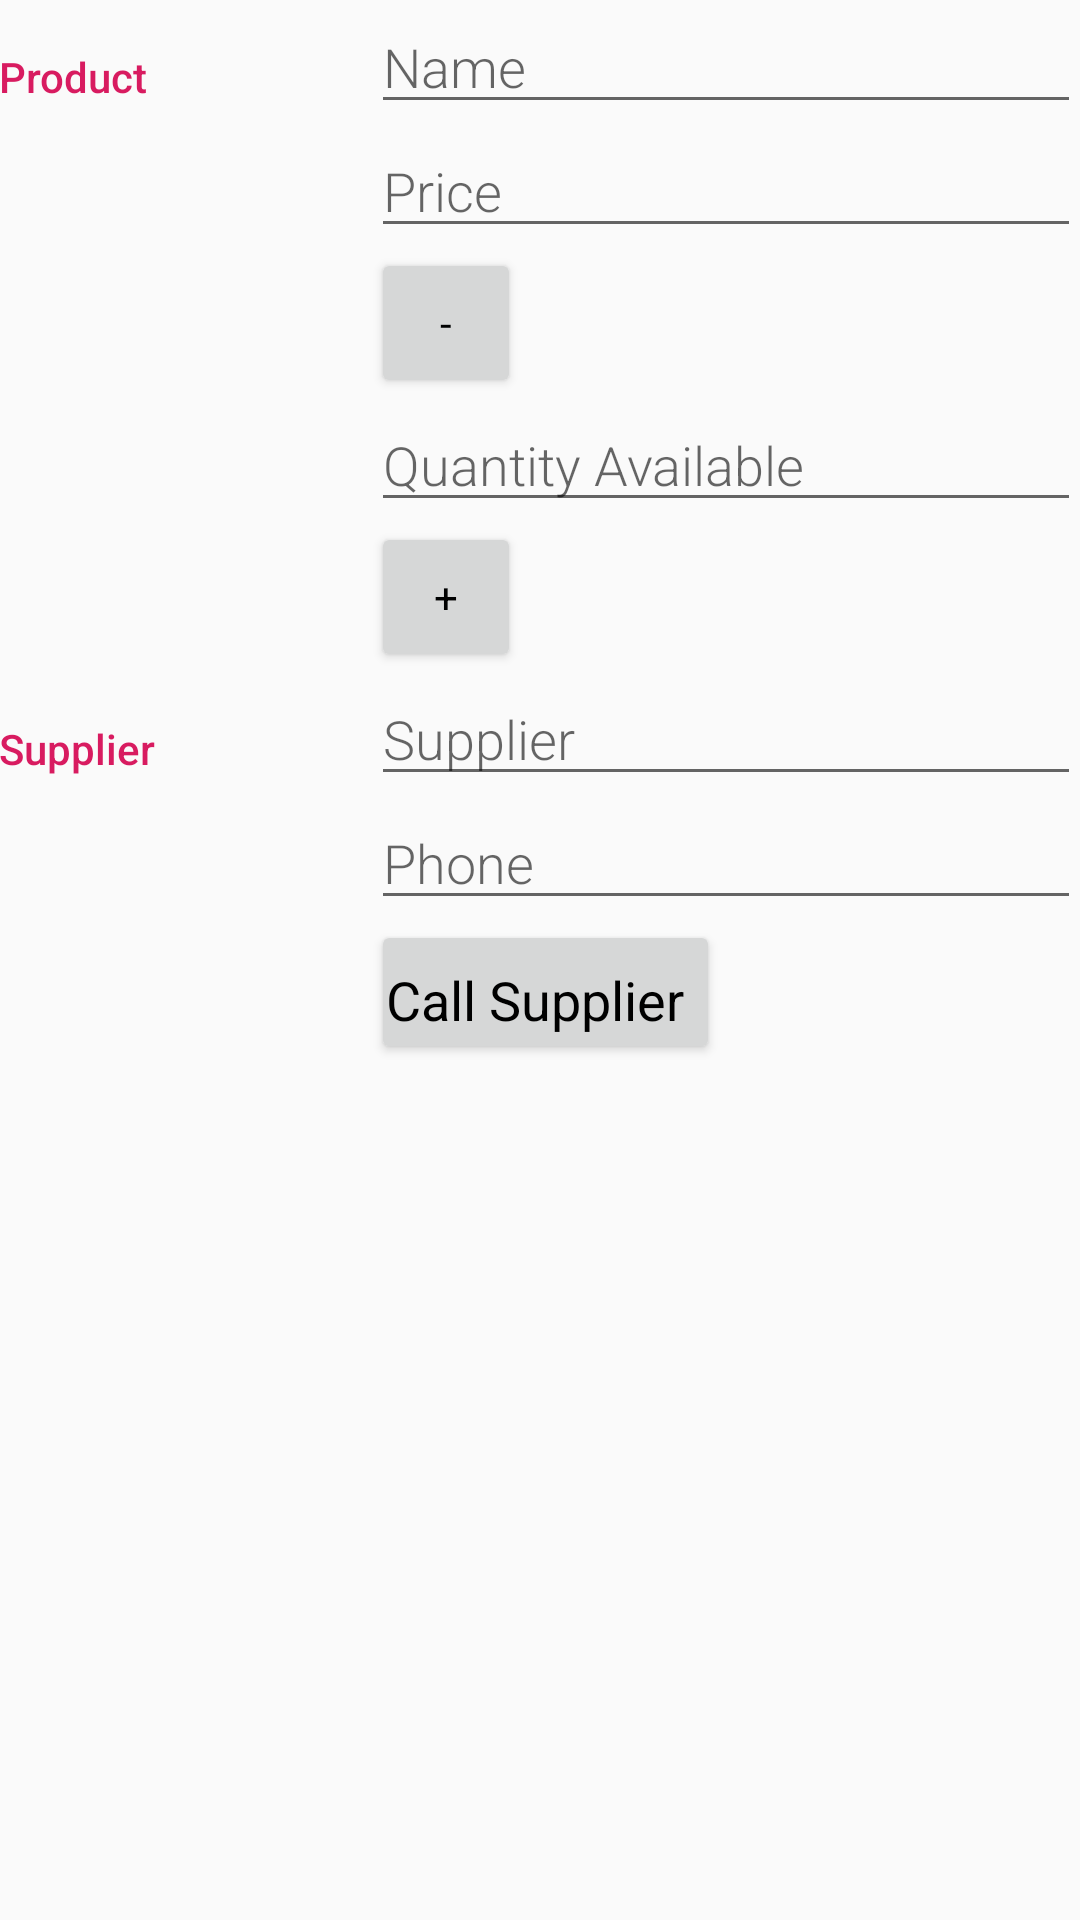

Layout XML and referenced resources for this Android screen:
<!-- AndroidManifest.xml: activity theme EditorTheme -->
<!-- res/layout/activity_editor.xml -->
<?xml version="1.0" encoding="utf-8"?>
<LinearLayout

    xmlns:android="http://schemas.android.com/apk/res/android"
    xmlns:tools="http://schemas.android.com/tools"
    android:layout_width="match_parent"
    android:layout_height="match_parent"
    android:orientation="vertical"
    android:padding="@dimen/activity_margin"
    tools:context=".EditorActivity">

    
    <LinearLayout
        android:layout_width="match_parent"
        android:layout_height="wrap_content"
        android:orientation="horizontal">

        
        <TextView
            style="@style/CategoryStyle"
            android:text="@string/category_product" />

        
        <LinearLayout
            android:layout_width="0dp"
            android:layout_height="wrap_content"
            android:layout_weight="2"
            android:orientation="vertical"
            android:paddingLeft="4dp">

            
            <EditText
                android:id="@+id/edit_veggie_name"
                style="@style/EditorFieldStyle"
                android:hint="@string/hint_veggie_name"
                android:inputType="textCapWords" />

            
            <EditText
                android:id="@+id/edit_veggie_price"
                style="@style/EditorFieldStyle"
                android:hint="@string/hint_veggie_price"
                android:inputType="number" />

                
                <Button
                    android:id="@+id/action_decrease_quantity"
                    style="@style/QuantityButton"
                    android:text="@string/action_decrease_quantity" />

                
                <EditText
                    android:id="@+id/edit_veggie_quantity"
                    style="@style/EditorFieldStyle"
                    android:hint="@string/hint_veggie_quantity"
                    android:inputType="number" />

                
                <Button
                    android:id="@+id/action_increase_quantity"
                    style="@style/QuantityButton"
                    android:text="@string/action_increase_quantity" />

        </LinearLayout>
    </LinearLayout>


    
    <LinearLayout style="@style/HorizontalLayoutSupplierStyle">

        
        <TextView
            style="@style/CategoryStyle"
            android:text="@string/category_supplier" />

        
        <LinearLayout style="@style/InputFieldStyle">

            
            <EditText
                android:id="@+id/edit_supplier_name"
                style="@style/EditorFieldStyle"
                android:hint="@string/hint_supplier_name"
                android:inputType="textCapWords" />

            
            <EditText
                android:id="@+id/edit_supplier_phone"
                style="@style/EditorFieldStyle"
                android:hint="@string/hint_supplier_phone"
                android:inputType="textCapWords" />

            
            <Button
                android:id="@+id/action_call_supplier"
                style="@style/PhoneButton"
                android:text="@string/action_call_supplier" />

        </LinearLayout>
    </LinearLayout>
</LinearLayout>
<!-- resources referenced by this layout -->
<resources>
  <string name="action_call_supplier">Call Supplier</string>
  <string name="action_decrease_quantity">-</string>
  <string name="action_increase_quantity">+</string>
  <string name="category_product">Product</string>
  <string name="category_supplier">Supplier</string>
  <string name="hint_supplier_name">Supplier</string>
  <string name="hint_supplier_phone">Phone</string>
  <string name="hint_veggie_name">Name</string>
  <string name="hint_veggie_price">Price</string>
  <string name="hint_veggie_quantity">Quantity Available</string>
  <style name="CategoryStyle">
          <item name="android:layout_height">wrap_content</item>
          <item name="android:layout_width">0dp</item>
          <item name="android:layout_weight">1</item>
          <item name="android:paddingTop">16dp</item>
          <item name="android:textColor">@color/colorAccent</item>
          <item name="android:fontFamily">sans-serif-medium</item>
          <item name="android:textAppearance">?android:textAppearanceSmall</item>
      </style>
  <style name="EditorFieldStyle">
          <item name="android:layout_height">wrap_content</item>
          <item name="android:layout_width">match_parent</item>
          <item name="android:fontFamily">sans-serif-light</item>
          <item name="android:textAppearance">?android:textAppearanceMedium</item>
      </style>
  <style name="HorizontalLayoutSupplierStyle">
          <item name="android:layout_height">wrap_content</item>
          <item name="android:layout_width">match_parent</item>
          <item name="android:orientation">horizontal</item>
      </style>
  <style name="InputFieldStyle">
          <item name="android:layout_height">wrap_content</item>
          <item name="android:layout_width">0dp</item>
          <item name="android:layout_weight">2</item>
          <item name="android:orientation">vertical</item>
          <item name="android:paddingStart">4dp</item>
      </style>
  <style name="PhoneButton">
          <item name="android:layout_height">wrap_content</item>
          <item name="android:layout_width">wrap_content</item>
          <item name="android:paddingBottom">5dp</item>
          <item name="android:paddingLeft">5dp</item>
          <item name="android:focusable">false</item>
          <item name="android:fontFamily">sans-serif</item>
          <item name="android:gravity">center</item>
          <item name="android:textAppearance">?android:textAppearanceMedium</item>
          <item name="android:textColor">#000000</item>
      </style>
  <style name="QuantityButton">
          <item name="android:layout_height">50dp</item>
          <item name="android:layout_width">50dp</item>
          <item name="android:focusable">false</item>
          <item name="android:fontFamily">sans-serif</item>
          <item name="android:textAppearance">?android:textAppearanceSmall</item>
          <item name="android:textColor">#000000</item>
      </style>
  <style name="EditorTheme" parent="Theme.AppCompat.Light.DarkActionBar">
          <item name="colorPrimary">@color/editorColorPrimary</item>
          <item name="colorPrimaryDark">@color/editorColorPrimaryDark</item>
          <item name="colorAccent">@color/colorAccent</item>
      </style>
  <color name="colorAccent">#D81B60</color>
  <color name="editorColorPrimary">#2D3640</color>
  <color name="editorColorPrimaryDark">#394450</color>
</resources>
